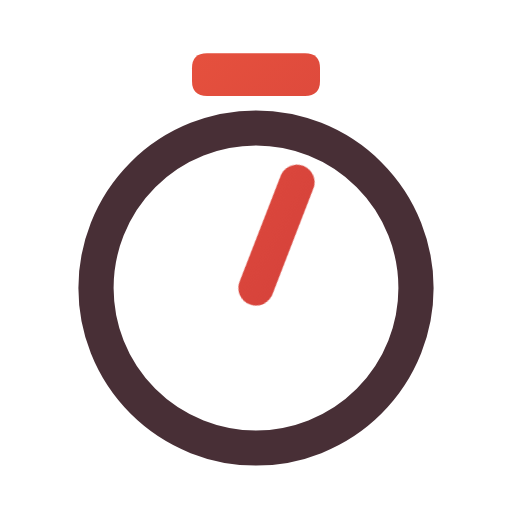
t = 0.00 s
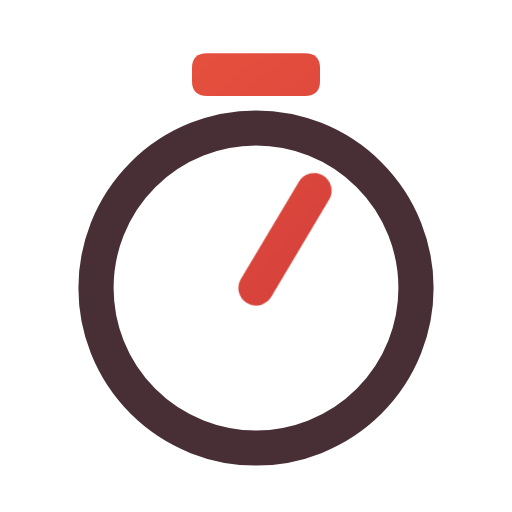
t = 0.16 s
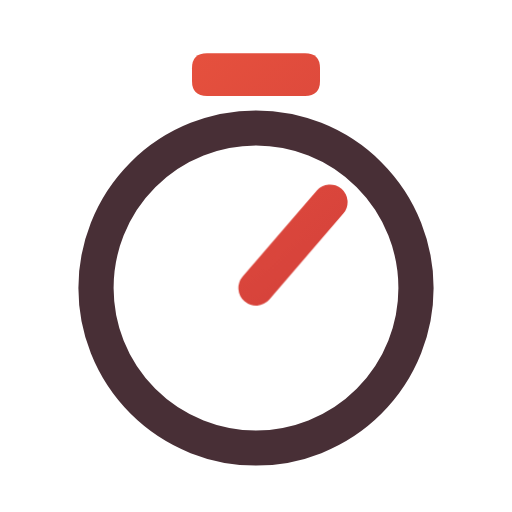
t = 0.34 s
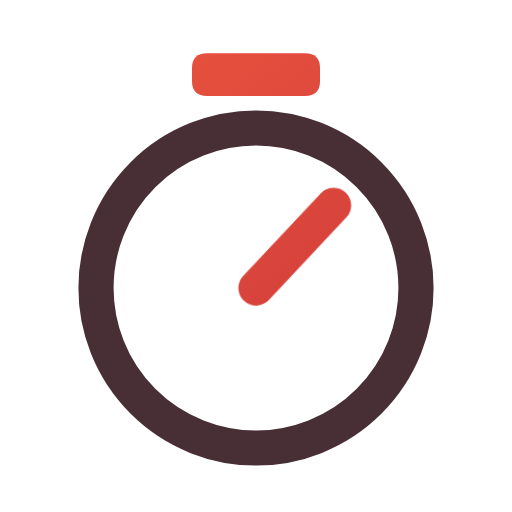
t = 0.46 s
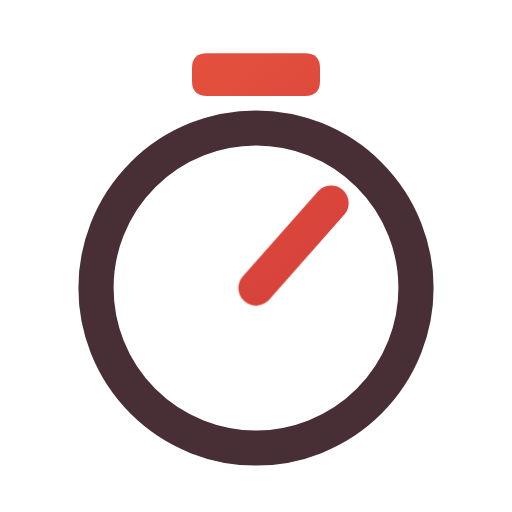
t = 0.66 s
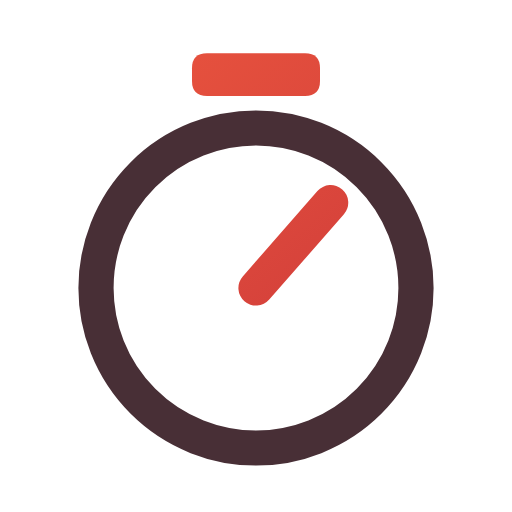
t = 0.80 s

The animated SVG that drew these frames (rendered in a browser with its animation timeline set to each time). Animation: 1 CSS @keyframes rule; one cycle of 0.80 s.

<svg xmlns="http://www.w3.org/2000/svg" width="24" height="24" viewBox="0 0 24 24" fill="none" role="img" aria-label="Timer" class="ecui-timer-light-motion">
<title>Timer</title>
<desc>The timing hand advances without moving the dial.</desc>
<defs><linearGradient id="ecui-timer-light-motion-accent" gradientUnits="userSpaceOnUse" x1="4" y1="3" x2="20" y2="22"><stop stop-color="#E9543E" style="stop-color:var(--ec-icon-accent,#E9543E)"/><stop offset="1" stop-color="#C93639" style="stop-color:var(--ec-icon-accent-end,#C93639)"/></linearGradient></defs>
<style>@media(prefers-reduced-motion:no-preference){.ecui-timer-light-motion .p2{transform-box:view-box;transform-origin:12px 13.5px;animation:ecui-timer-light-motion-p2 800ms cubic-bezier(.3,0,.2,1) 1 backwards}@keyframes ecui-timer-light-motion-p2{0%{transform:rotate(-20deg)}26%{transform:rotate(-10deg)}58%{transform:rotate(2deg)}82%{transform:rotate(0.3deg)}100%{transform:rotate(0deg)}}}</style>
<path class="p0" d="M4.5 13.5a7.5 7.5 0 1 0 15 0a7.5 7.5 0 1 0 -15 0Z" fill="none" stroke="#482F36" stroke-width="1.65" stroke-linecap="round" stroke-linejoin="round" style="stroke:var(--ec-icon-ink,#482F36)"/>
<path class="p1" d="M9.7 2.5H14.3Q15 2.5 15 3.2V3.8Q15 4.5 14.3 4.5H9.7Q9 4.5 9 3.8V3.2Q9 2.5 9.7 2.5Z" fill="url(#ecui-timer-light-motion-accent)"/>
<path class="p2" d="M12 13.5L15.5 9.5" fill="none" stroke="url(#ecui-timer-light-motion-accent)" stroke-width="1.65" stroke-linecap="round" stroke-linejoin="round"/>
</svg>
